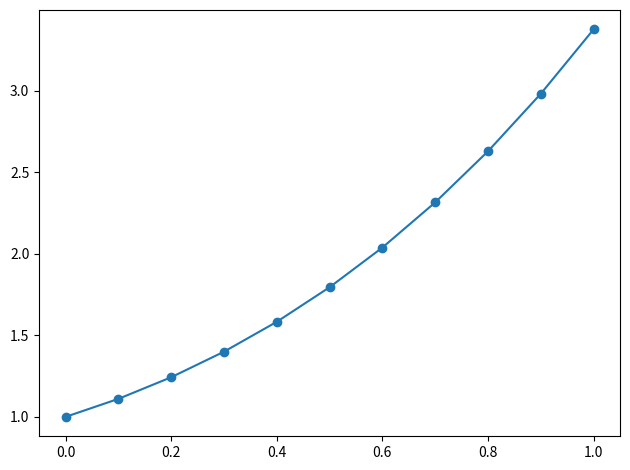

The matplotlib source for this figure:
import numpy as np
import matplotlib.pyplot as plt

def table(h, r):
    w=[max(len(str(h[i])),*(len(str(row[i])) for row in r)) for i in range(len(h))]
    print(" | ".join(str(h[i]).ljust(w[i]) for i in range(len(h))))
    print("-+-".join("-"*w[i] for i in range(len(h))))
    for row in r:
        print(" | ".join(str(row[i]).ljust(w[i]) for i in range(len(h))))

f=lambda x,y:x+y
a,b=0.0,1.0
h=0.1
xs=np.arange(a,b+h/2,h)
y0=np.ones_like(xs)
y=y0.copy()
for _ in range(3):
    y_new=y.copy()
    for j in range(1,len(xs)):
        y_new[j]=1+np.trapz(f(xs[:j+1],y[:j+1]),xs[:j+1])
    y=y_new
rows=[[i,f"{xs[i]:.6f}",f"{y[i]:.6f}"] for i in range(len(xs))]
table(["i","x","y"],rows)
plt.plot(xs,y,'o-')
plt.tight_layout()
plt.show()
